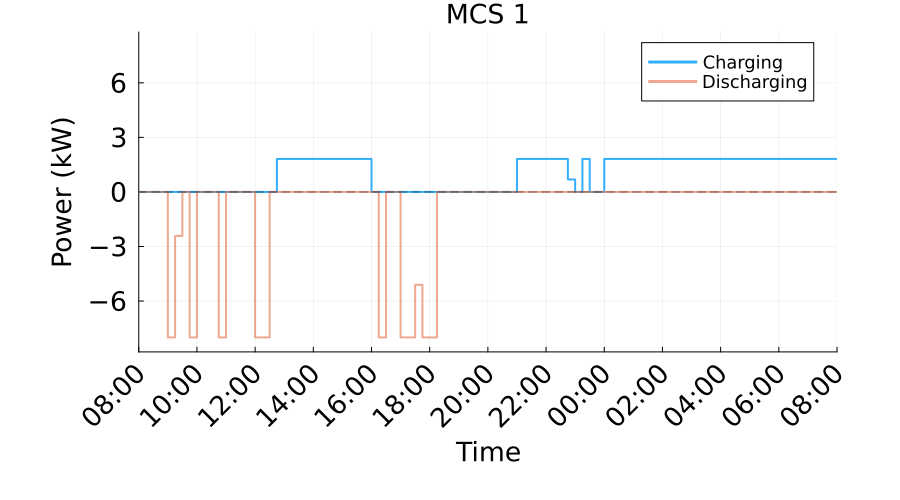

The table this chart was drawn from, first rows:
Time_Period, Time_Start_Label, Time_End_Label, Charging_Power_kW, Discharging_Power_kW, Net_Power_kW
1, 08:00, 08:15, 0.0, 0.0, 0.0
2, 08:15, 08:30, 0.0, 0.0, 0.0
3, 08:30, 08:45, 0.0, 0.0, 0.0
4, 08:45, 09:00, 0.0, 0.0, 0.0
5, 09:00, 09:15, 0.0, 8.0, -8.0
6, 09:15, 09:30, 0.0, 2.417, -2.417
7, 09:30, 09:45, 0.0, 0.0, 0.0
8, 09:45, 10:00, 0.0, 8.0, -8.0
9, 10:00, 10:15, 0.0, 0.0, 0.0
10, 10:15, 10:30, 0.0, 0.0, 0.0
11, 10:30, 10:45, 0.0, 0.0, 0.0
12, 10:45, 11:00, 0.0, 8.0, -8.0
13, 11:00, 11:15, 0.0, 0.0, 0.0
14, 11:15, 11:30, 0.0, 0.0, 0.0
15, 11:30, 11:45, 0.0, 0.0, 0.0
16, 11:45, 12:00, 0.0, 0.0, 0.0
17, 12:00, 12:15, 0.0, 8.0, -8.0
18, 12:15, 12:30, 0.0, 8.0, -8.0
19, 12:30, 12:45, 0.0, 0.0, 0.0
20, 12:45, 13:00, 1.817, 0.0, 1.817
21, 13:00, 13:15, 1.817, 0.0, 1.817
22, 13:15, 13:30, 1.817, 0.0, 1.817
23, 13:30, 13:45, 1.817, 0.0, 1.817
24, 13:45, 14:00, 1.817, 0.0, 1.817
25, 14:00, 14:15, 1.817, 0.0, 1.817
26, 14:15, 14:30, 1.817, 0.0, 1.817
27, 14:30, 14:45, 1.817, 0.0, 1.817
28, 14:45, 15:00, 1.817, 0.0, 1.817
29, 15:00, 15:15, 1.817, 0.0, 1.817
30, 15:15, 15:30, 1.817, 0.0, 1.817
31, 15:30, 15:45, 1.817, 0.0, 1.817
32, 15:45, 16:00, 1.817, 0.0, 1.817
33, 16:00, 16:15, 0.0, 0.0, 0.0
34, 16:15, 16:30, 0.0, 8.0, -8.0
35, 16:30, 16:45, 0.0, 0.0, 0.0
36, 16:45, 17:00, 0.0, 0.0, 0.0
37, 17:00, 17:15, 0.0, 8.0, -8.0
38, 17:15, 17:30, 0.0, 8.0, -8.0
39, 17:30, 17:45, 0.0, 5.107, -5.107
40, 17:45, 18:00, 0.0, 8.0, -8.0
41, 18:00, 18:15, 0.0, 8.0, -8.0
42, 18:15, 18:30, 0.0, 0.0, 0.0
43, 18:30, 18:45, 0.0, 0.0, 0.0
44, 18:45, 19:00, 0.0, 0.0, 0.0
45, 19:00, 19:15, 0.0, 0.0, 0.0
46, 19:15, 19:30, 0.0, 0.0, 0.0
47, 19:30, 19:45, 0.0, 0.0, 0.0
48, 19:45, 20:00, 0.0, 0.0, 0.0
49, 20:00, 20:15, 0.0, 0.0, 0.0
50, 20:15, 20:30, 0.0, 0.0, 0.0
51, 20:30, 20:45, 0.0, 0.0, 0.0
52, 20:45, 21:00, 0.0, 0.0, 0.0
53, 21:00, 21:15, 1.817, 0.0, 1.817
54, 21:15, 21:30, 1.817, 0.0, 1.817
55, 21:30, 21:45, 1.817, 0.0, 1.817
56, 21:45, 22:00, 1.817, 0.0, 1.817
57, 22:00, 22:15, 1.817, 0.0, 1.817
58, 22:15, 22:30, 1.817, 0.0, 1.817
59, 22:30, 22:45, 1.817, 0.0, 1.817
60, 22:45, 23:00, 0.6862, 0.0, 0.6862
... 36 more rows
